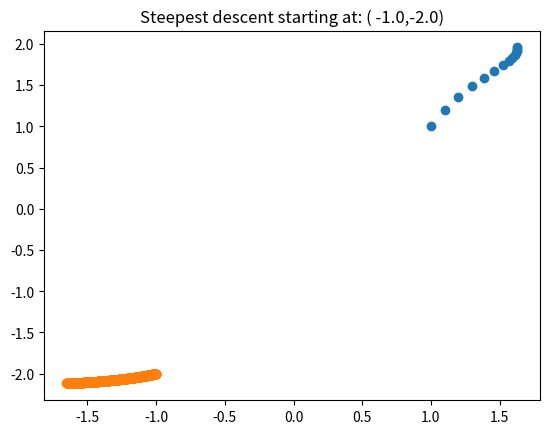
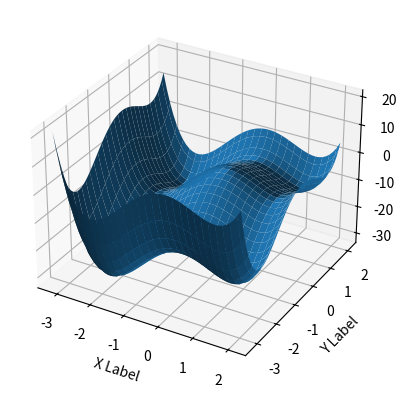

These charts were generated, in order, by the following Python code:
# -*- coding: utf-8 -*-
"""
Created on Fri Jun 18 12:49:43 2021

[redacted]
"""
import numpy as np
import matplotlib.pyplot as plt
#%% 5.2.4   Steepest Descent for Convex Plane 
N = 100
s = 0.1
d = 0.01
x = np.zeros((N))
y = np.zeros((N))

#starting coordinates 
x[0] = 1 
y[0] = 1
for i in range(0,N-1): 
    xinc = -s*(4*((x[i]-1)**3) - 1)
    yinc = -s*2*(y[i]-2)
    
    if xinc**2 + yinc**2 < d**2:  
        x = x[0:i+1] #trim off excess zeros in initialized array
        y = y[0:i+1] #trim off excess zeros in initialized array
        break
    else: 
        x[i+1] = x[i] + xinc 
        y[i+1] = y[i] + yinc
    
plt.scatter(x,y)
plt.title('Steepest descent')
plt.show()
print('The Minimum is at: (' + str(x[i]) +', ' + str(y[i]) + ')')


#%% 5.2.5   Steepest Descent for Non Convex Plane
N = 1000 #increased iterations to 1000 so it could converge 
s = 0.0001 #decreased step size to avoid overshooting and missing the minima
d = 0.001 # decreased delta so that it didnt converge too easilly
x = np.zeros((N))
y = np.zeros((N))

#starting coordinates - change these until convergence at the lowest minima
x[0] = -1
y[0] = -2
for i in range(0,N-1): 
    xinc = -s*(4*x[i]**3 + 3*x[i]**2 - 12*x[i]) 
    yinc = -s*(4*y[i]**3 + 3*y[i]**2 - 12*y[i]) 
    
    if xinc**2 + yinc**2 < d**2:  
        x = x[0:i+1] #trim off excess zeros in initialized array
        y = y[0:i+1] #trim off excess zeros in initialized array
        break
    else: 
        x[i+1] = x[i] + xinc 
        y[i+1] = y[i] + yinc
    
plt.scatter(x,y)
plt.title('Steepest descent starting at: ( ' + str(x[0]) + ',' + str(y[0]) + ')' )
print('The Minimum is at: (' + str(x[i]) +', ' + str(y[i]) + ')')

# E 
print('number of iterations: ' , len(x))
cx = round(x[i], 1) #just for fun
cy = round(y[i], 1)#just for fun

x= np.arange(-3.2, 2.2, 0.1)
y= np.arange(-3.2, 2.2, 0.1)
X, Y = np.meshgrid(x, y)
rows, cols = X.shape

for r in range(rows): #just for fun
    for c in range(cols): 
        X[r,c] = round(X[r,c],1)
        Y[r,c] = round(Y[r,c],1)

z = (X**2 * (X-2) * (X+3)) + (Y**2 * (Y-2) * (Y+3))

fig = plt.figure()
ax = fig.add_subplot(111, projection='3d')
Z = z.reshape(X.shape)

ax.plot_surface(X, Y, Z)
ax.set_xlabel('X Label')
ax.set_ylabel('Y Label')
ax.set_zlabel('Z Label')
plt.show()

coords = np.argwhere((X==cx) & (Y==cy))[0]
print("Minima: " , Z[coords[0], coords[1]]) 